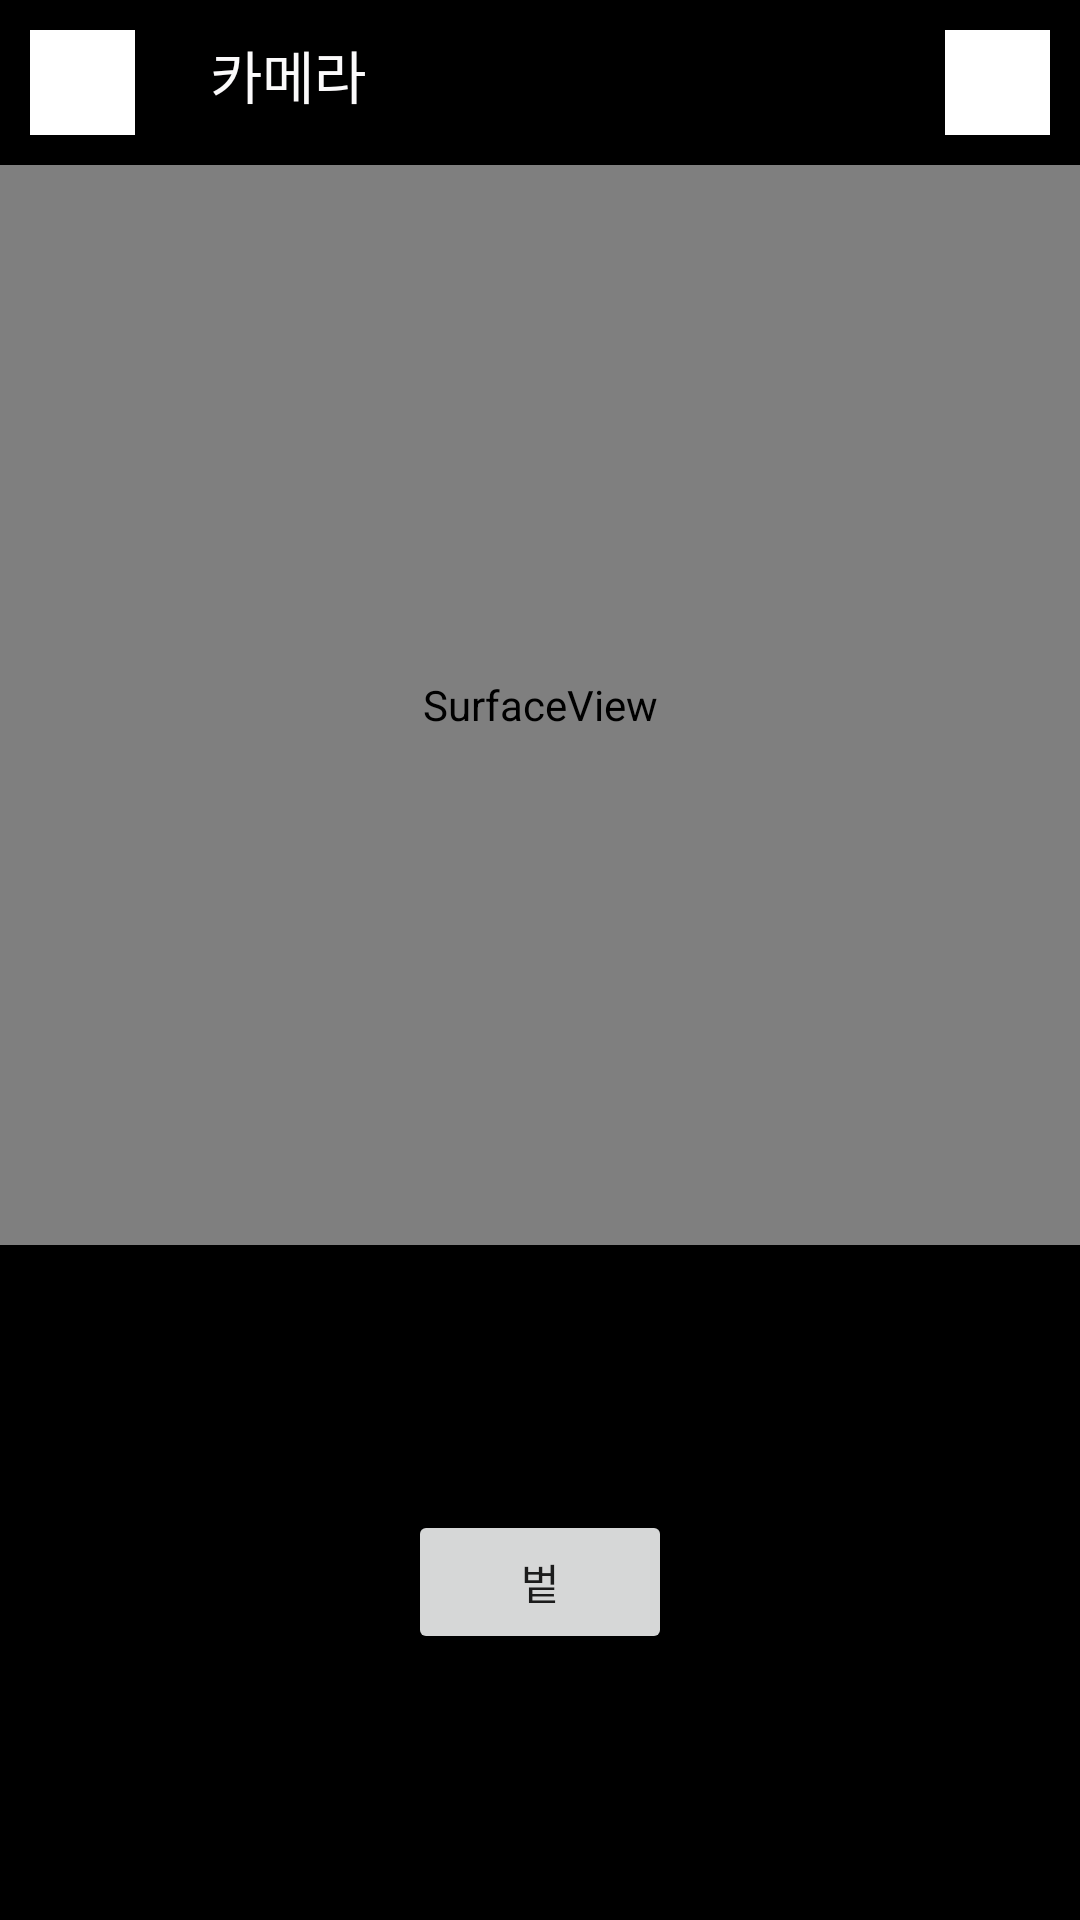

The Android layout XML behind this screen, and the referenced resources:
<!-- AndroidManifest.xml: application theme Theme.ExCamera -->
<!-- res/layout/fragment_camera.xml -->
<?xml version="1.0" encoding="utf-8"?>
<LinearLayout xmlns:android="http://schemas.android.com/apk/res/android"
    xmlns:tools="http://schemas.android.com/tools"
    android:layout_width="match_parent"
    android:layout_height="match_parent"
    android:background="@color/black"
    android:orientation="vertical"
    tools:context=".CameraFragment">

    <LinearLayout
        android:layout_width="match_parent"
        android:layout_height="wrap_content"
        android:orientation="horizontal"
        android:layout_margin="10dp">

        <Button
            android:id="@+id/gallery_exit"
            android:layout_width="35dp"
            android:layout_height="35dp"
            android:background="#ffffff" />

        <TextView
            android:layout_width="0dp"
            android:layout_height="wrap_content"
            android:layout_marginHorizontal="25dp"
            android:layout_weight="1"
            android:text="카메라"
            android:textColor="#fbfafb"
            android:textSize="19dp" />

        <Button
            android:id="@+id/gallery_commit"
            android:layout_width="35dp"
            android:layout_height="35dp"
            android:background="#ffffff" />

    </LinearLayout>

    <SurfaceView
        android:id="@+id/surfaceview"
        android:layout_width="match_parent"
        android:layout_height="360dp"
        />

    <LinearLayout
        android:layout_width="match_parent"
        android:layout_height="0dp"
        android:layout_weight="1"
        android:gravity="center"
        android:orientation="vertical">

        <Button
            android:id="@+id/stopcamerapreview"
            android:layout_width="wrap_content"
            android:layout_height="wrap_content"
            android:text="벝"
            />
    </LinearLayout>

</LinearLayout>
<!-- resources referenced by this layout -->
<resources>
  <style name="Theme.ExCamera" parent="Theme.MaterialComponents.DayNight.NoActionBar">
          
          <item name="colorPrimary">@color/purple_500</item>
          <item name="colorPrimaryVariant">@color/purple_700</item>
          <item name="colorOnPrimary">@color/white</item>
          
          <item name="colorSecondary">@color/teal_200</item>
          <item name="colorSecondaryVariant">@color/teal_700</item>
          <item name="colorOnSecondary">@color/black</item>
          
          <item name="android:statusBarColor" tools:targetApi="l">?attr/colorPrimaryVariant</item>
          
      </style>
  <!-- not gathered from this repository: default colours our renderer supplied (Android Studio template values) -->
  <color name="purple_500">#FF6200EE</color>
  <color name="purple_700">#FF3700B3</color>
  <color name="teal_200">#FF03DAC5</color>
  <color name="teal_700">#FF018786</color>
  <color name="black">#FF000000</color>
  <color name="white">#FFFFFFFF</color>
</resources>
